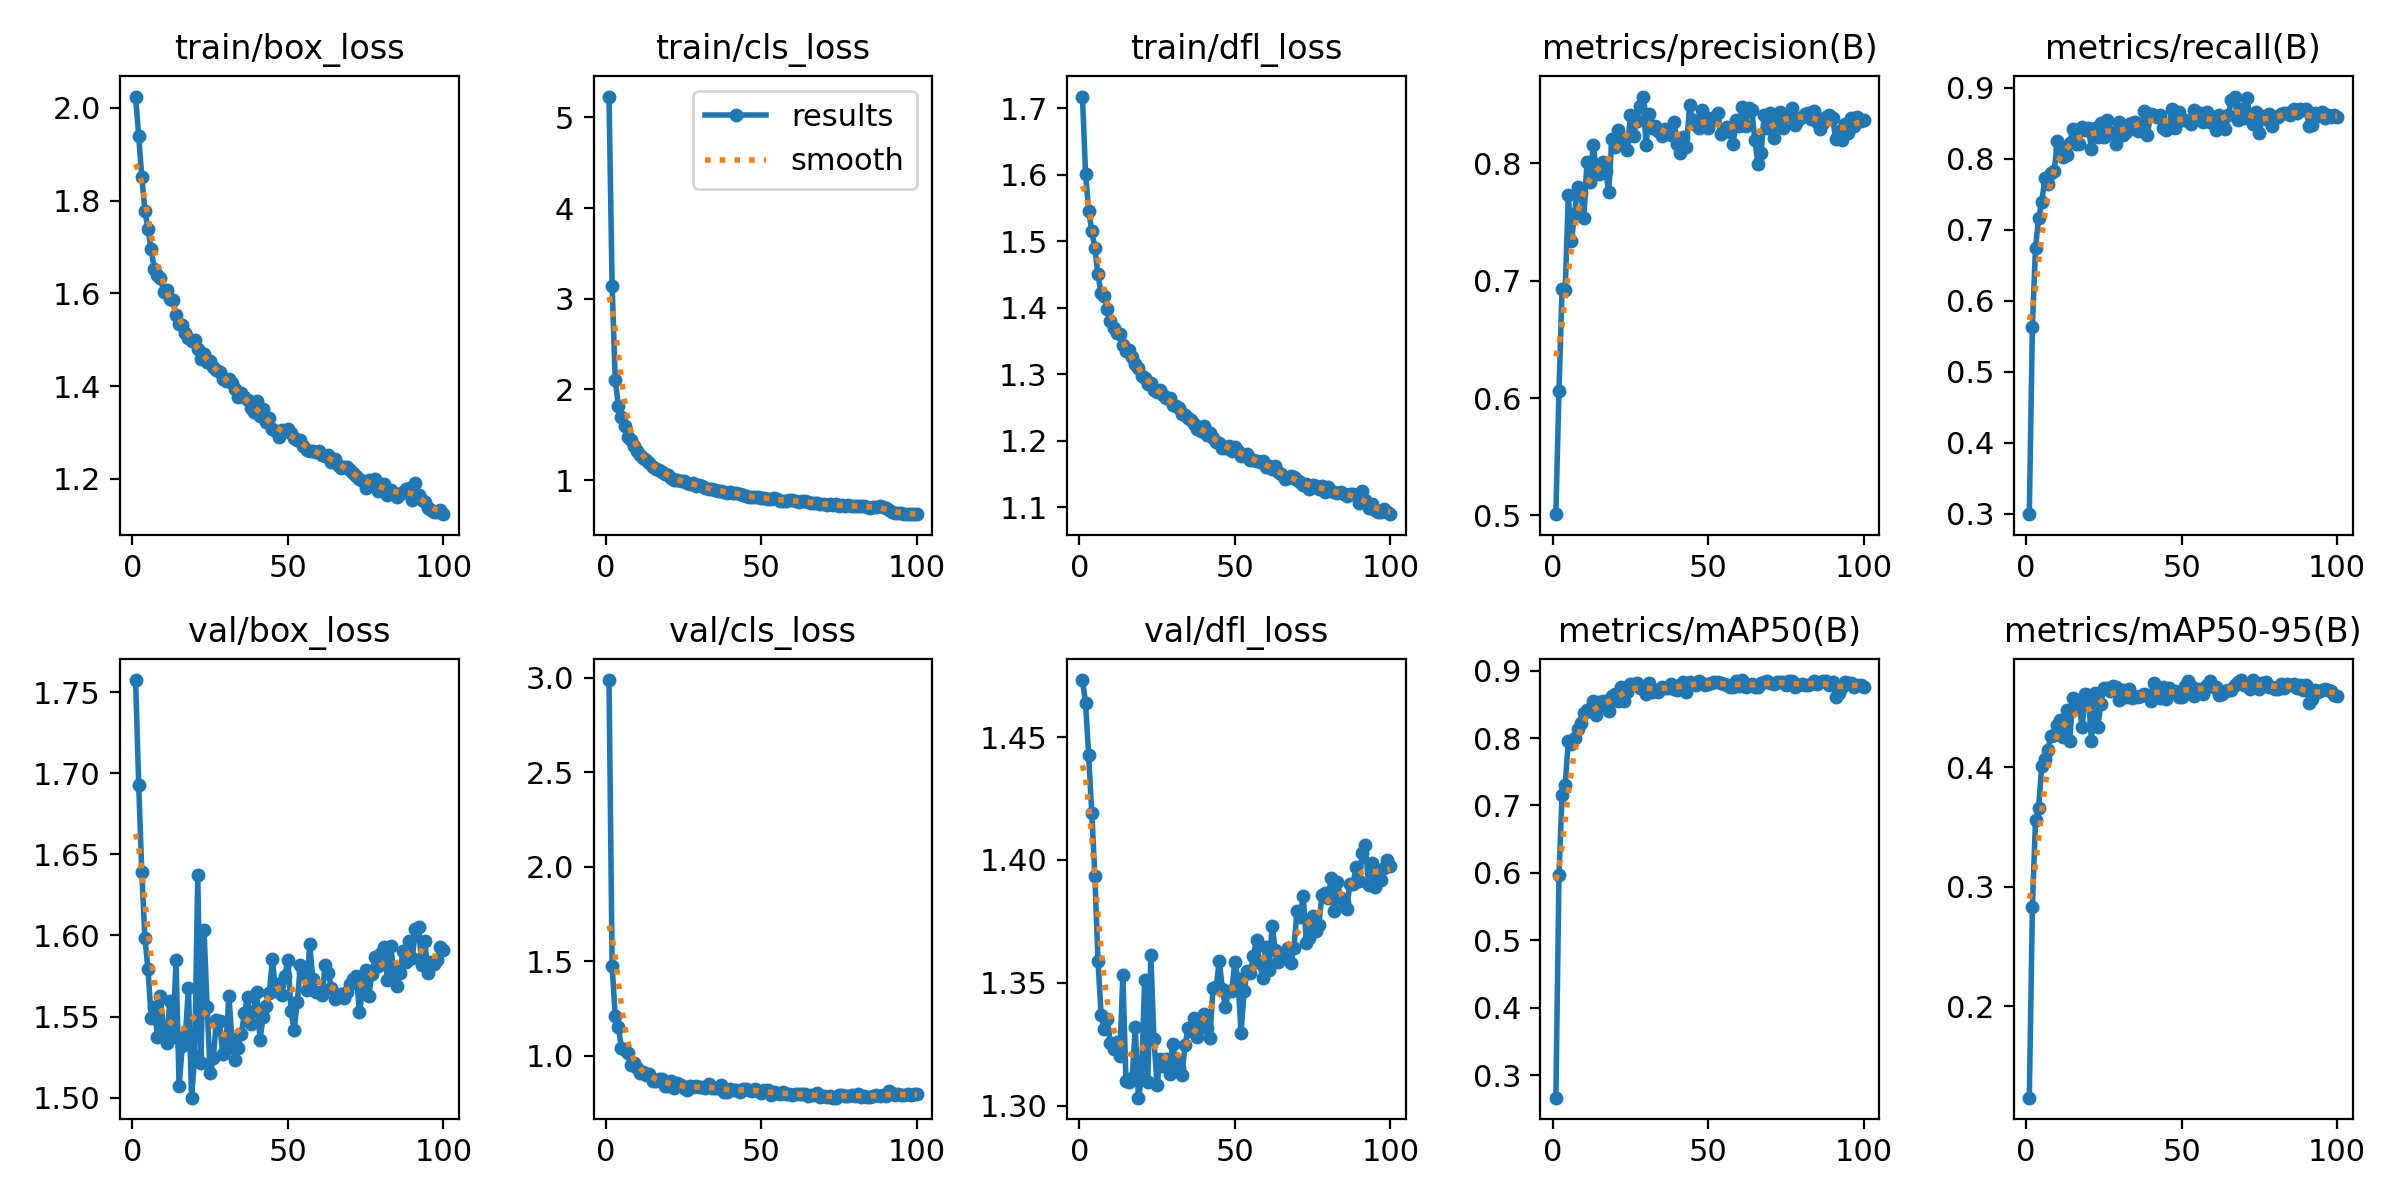

Source data for this figure (header and first rows):
epoch, train/box_loss, train/cls_loss, train/dfl_loss, metrics/precision(B), metrics/recall(B), metrics/mAP50(B), metrics/mAP50-95(B), val/box_loss, val/cls_loss, val/dfl_loss, lr/pg0, lr/pg1, lr/pg2
1, 2.024, 5.23, 1.718, 0.5011, 0.2996, 0.267, 0.1233, 1.757, 2.989, 1.473, 3.852e-05, 3.852e-05, 3.852e-05
2, 1.939, 3.136, 1.602, 0.6063, 0.5639, 0.5969, 0.283, 1.693, 1.474, 1.464, 7.6423e-05, 7.6423e-05, 7.6423e-05
3, 1.85, 2.107, 1.546, 0.693, 0.6749, 0.7158, 0.3562, 1.639, 1.21, 1.442, 0.0001136, 0.0001136, 0.0001136
4, 1.777, 1.821, 1.515, 0.6916, 0.7164, 0.7303, 0.3658, 1.598, 1.155, 1.419, 0.0001125, 0.0001125, 0.0001125
5, 1.738, 1.697, 1.489, 0.7732, 0.739, 0.7956, 0.4012, 1.579, 1.042, 1.393, 0.0001114, 0.0001114, 0.0001114
6, 1.696, 1.598, 1.45, 0.7334, 0.7726, 0.7916, 0.407, 1.549, 1.028, 1.359, 0.0001103, 0.0001103, 0.0001103
7, 1.653, 1.48, 1.422, 0.7564, 0.7651, 0.8006, 0.4147, 1.556, 1.012, 1.337, 0.0001091, 0.0001091, 0.0001091
8, 1.639, 1.44, 1.418, 0.78, 0.7804, 0.8133, 0.4262, 1.538, 0.9495, 1.331, 0.000108, 0.000108, 0.000108
9, 1.634, 1.372, 1.398, 0.7743, 0.7824, 0.8219, 0.4269, 1.562, 0.9593, 1.335, 0.0001068, 0.0001068, 0.0001068
10, 1.604, 1.319, 1.38, 0.7531, 0.8245, 0.8371, 0.4355, 1.542, 0.9347, 1.325, 0.0001057, 0.0001057, 0.0001057
11, 1.606, 1.28, 1.369, 0.8013, 0.814, 0.8414, 0.4395, 1.534, 0.9106, 1.323, 0.0001045, 0.0001045, 0.0001045
12, 1.588, 1.241, 1.362, 0.7843, 0.8027, 0.8395, 0.4249, 1.56, 0.9157, 1.326, 0.0001034, 0.0001034, 0.0001034
13, 1.587, 1.222, 1.36, 0.8156, 0.8048, 0.8551, 0.4476, 1.537, 0.8991, 1.32, 0.0001022, 0.0001022, 0.0001022
14, 1.554, 1.193, 1.345, 0.7952, 0.8221, 0.8335, 0.4221, 1.585, 0.9022, 1.353, 0.0001011, 0.0001011, 0.0001011
15, 1.534, 1.15, 1.335, 0.7906, 0.8414, 0.8541, 0.4578, 1.507, 0.8661, 1.31, 9.9922e-05, 9.9922e-05, 9.9922e-05
16, 1.532, 1.125, 1.337, 0.8012, 0.8208, 0.8553, 0.45, 1.532, 0.8672, 1.31, 9.8774e-05, 9.8774e-05, 9.8774e-05
17, 1.515, 1.111, 1.325, 0.7932, 0.8214, 0.8468, 0.4525, 1.538, 0.8787, 1.311, 9.7626e-05, 9.7626e-05, 9.7626e-05
18, 1.503, 1.087, 1.315, 0.7755, 0.8445, 0.8403, 0.4335, 1.567, 0.8769, 1.332, 9.6477e-05, 9.6477e-05, 9.6477e-05
19, 1.498, 1.065, 1.309, 0.8209, 0.8405, 0.8629, 0.4612, 1.5, 0.8394, 1.303, 9.5329e-05, 9.5329e-05, 9.5329e-05
20, 1.499, 1.054, 1.298, 0.8134, 0.8439, 0.8657, 0.4607, 1.526, 0.8424, 1.311, 9.418e-05, 9.418e-05, 9.418e-05
21, 1.48, 1.027, 1.294, 0.8284, 0.8135, 0.8549, 0.4215, 1.637, 0.8676, 1.351, 9.3032e-05, 9.3032e-05, 9.3032e-05
22, 1.46, 1.005, 1.285, 0.82, 0.8438, 0.875, 0.4622, 1.522, 0.831, 1.309, 9.1884e-05, 9.1884e-05, 9.1884e-05
23, 1.47, 1.004, 1.287, 0.8193, 0.8304, 0.8545, 0.4336, 1.603, 0.8571, 1.361, 9.0735e-05, 9.0735e-05, 9.0735e-05
24, 1.453, 0.9922, 1.276, 0.8116, 0.8498, 0.8685, 0.4527, 1.556, 0.8473, 1.327, 8.9587e-05, 8.9587e-05, 8.9587e-05
25, 1.455, 0.996, 1.274, 0.8411, 0.8315, 0.8801, 0.4666, 1.515, 0.8312, 1.308, 8.8438e-05, 8.8438e-05, 8.8438e-05
26, 1.441, 0.9702, 1.276, 0.8234, 0.8552, 0.8797, 0.4662, 1.524, 0.8201, 1.319, 8.729e-05, 8.729e-05, 8.729e-05
27, 1.436, 0.9584, 1.269, 0.8361, 0.837, 0.881, 0.4639, 1.548, 0.8388, 1.316, 8.6142e-05, 8.6142e-05, 8.6142e-05
28, 1.431, 0.9638, 1.264, 0.8484, 0.8372, 0.874, 0.4682, 1.547, 0.8335, 1.319, 8.4993e-05, 8.4993e-05, 8.4993e-05
29, 1.415, 0.9376, 1.265, 0.8568, 0.8214, 0.8758, 0.4676, 1.527, 0.8411, 1.313, 8.3845e-05, 8.3845e-05, 8.3845e-05
30, 1.411, 0.9426, 1.254, 0.8156, 0.8519, 0.8652, 0.456, 1.53, 0.8333, 1.325, 8.2696e-05, 8.2696e-05, 8.2696e-05
31, 1.416, 0.9325, 1.252, 0.842, 0.8336, 0.8814, 0.4646, 1.563, 0.835, 1.318, 8.1548e-05, 8.1548e-05, 8.1548e-05
32, 1.406, 0.9101, 1.249, 0.8298, 0.8376, 0.8687, 0.459, 1.536, 0.8303, 1.315, 8.04e-05, 8.04e-05, 8.04e-05
33, 1.393, 0.9008, 1.24, 0.8316, 0.8487, 0.8716, 0.4657, 1.523, 0.8491, 1.313, 7.9251e-05, 7.9251e-05, 7.9251e-05
34, 1.376, 0.9064, 1.24, 0.8275, 0.851, 0.8685, 0.4583, 1.531, 0.8273, 1.325, 7.8103e-05, 7.8103e-05, 7.8103e-05
35, 1.386, 0.8963, 1.235, 0.8228, 0.8521, 0.8753, 0.4598, 1.539, 0.8279, 1.332, 7.6954e-05, 7.6954e-05, 7.6954e-05
36, 1.376, 0.884, 1.231, 0.8292, 0.8388, 0.8748, 0.4585, 1.552, 0.8289, 1.33, 7.5806e-05, 7.5806e-05, 7.5806e-05
37, 1.369, 0.8855, 1.225, 0.8265, 0.8445, 0.874, 0.4597, 1.562, 0.844, 1.335, 7.4658e-05, 7.4658e-05, 7.4658e-05
38, 1.352, 0.8697, 1.217, 0.8241, 0.8671, 0.8803, 0.4612, 1.545, 0.8107, 1.328, 7.3509e-05, 7.3509e-05, 7.3509e-05
39, 1.343, 0.8605, 1.215, 0.8354, 0.8341, 0.8727, 0.4601, 1.553, 0.8088, 1.334, 7.2361e-05, 7.2361e-05, 7.2361e-05
40, 1.367, 0.873, 1.222, 0.8166, 0.8634, 0.8704, 0.4558, 1.565, 0.8239, 1.337, 7.1212e-05, 7.1212e-05, 7.1212e-05
41, 1.337, 0.8577, 1.209, 0.8087, 0.8613, 0.8783, 0.4703, 1.536, 0.8208, 1.331, 7.0064e-05, 7.0064e-05, 7.0064e-05
42, 1.35, 0.8532, 1.212, 0.8223, 0.8592, 0.8825, 0.4671, 1.55, 0.8195, 1.328, 6.8916e-05, 6.8916e-05, 6.8916e-05
43, 1.323, 0.8445, 1.204, 0.8135, 0.8621, 0.8689, 0.4578, 1.556, 0.8071, 1.348, 6.7767e-05, 6.7767e-05, 6.7767e-05
44, 1.332, 0.8393, 1.198, 0.8492, 0.8437, 0.8829, 0.4668, 1.564, 0.8245, 1.348, 6.6619e-05, 6.6619e-05, 6.6619e-05
45, 1.307, 0.8266, 1.197, 0.8372, 0.8408, 0.8802, 0.457, 1.586, 0.8266, 1.359, 6.547e-05, 6.547e-05, 6.547e-05
46, 1.303, 0.8162, 1.19, 0.8324, 0.8486, 0.8783, 0.4659, 1.565, 0.8191, 1.348, 6.4322e-05, 6.4322e-05, 6.4322e-05
47, 1.29, 0.8131, 1.19, 0.83, 0.8704, 0.8843, 0.4639, 1.57, 0.8153, 1.34, 6.3174e-05, 6.3174e-05, 6.3174e-05
48, 1.306, 0.8103, 1.192, 0.845, 0.843, 0.881, 0.4641, 1.563, 0.8264, 1.347, 6.2025e-05, 6.2025e-05, 6.2025e-05
49, 1.304, 0.8165, 1.185, 0.8333, 0.8658, 0.8782, 0.4588, 1.575, 0.8142, 1.347, 6.0877e-05, 6.0877e-05, 6.0877e-05
50, 1.309, 0.8078, 1.19, 0.8301, 0.8541, 0.88, 0.4588, 1.585, 0.8041, 1.359, 5.9728e-05, 5.9728e-05, 5.9728e-05
51, 1.299, 0.8039, 1.185, 0.8382, 0.8545, 0.8811, 0.4677, 1.553, 0.8166, 1.352, 5.858e-05, 5.858e-05, 5.858e-05
52, 1.289, 0.7937, 1.177, 0.8372, 0.8532, 0.8825, 0.4724, 1.542, 0.817, 1.329, 5.7432e-05, 5.7432e-05, 5.7432e-05
53, 1.283, 0.7958, 1.177, 0.8431, 0.8492, 0.8831, 0.4683, 1.559, 0.7932, 1.347, 5.6283e-05, 5.6283e-05, 5.6283e-05
54, 1.283, 0.7984, 1.181, 0.8248, 0.8692, 0.882, 0.4594, 1.581, 0.8092, 1.355, 5.5135e-05, 5.5135e-05, 5.5135e-05
55, 1.27, 0.7892, 1.171, 0.8289, 0.8628, 0.8806, 0.4653, 1.577, 0.802, 1.354, 5.3986e-05, 5.3986e-05, 5.3986e-05
56, 1.262, 0.7742, 1.171, 0.8308, 0.8641, 0.8792, 0.4657, 1.566, 0.7981, 1.361, 5.2838e-05, 5.2838e-05, 5.2838e-05
57, 1.261, 0.7723, 1.17, 0.8264, 0.8519, 0.8754, 0.4609, 1.595, 0.8091, 1.367, 5.169e-05, 5.169e-05, 5.169e-05
58, 1.26, 0.7734, 1.168, 0.8167, 0.8657, 0.8759, 0.4687, 1.573, 0.7999, 1.358, 5.0541e-05, 5.0541e-05, 5.0541e-05
59, 1.258, 0.78, 1.17, 0.837, 0.8525, 0.8838, 0.4721, 1.565, 0.797, 1.352, 4.9393e-05, 4.9393e-05, 4.9393e-05
60, 1.261, 0.7795, 1.16, 0.8315, 0.8551, 0.8768, 0.4673, 1.565, 0.7901, 1.365, 4.8244e-05, 4.8244e-05, 4.8244e-05
... 40 more rows
